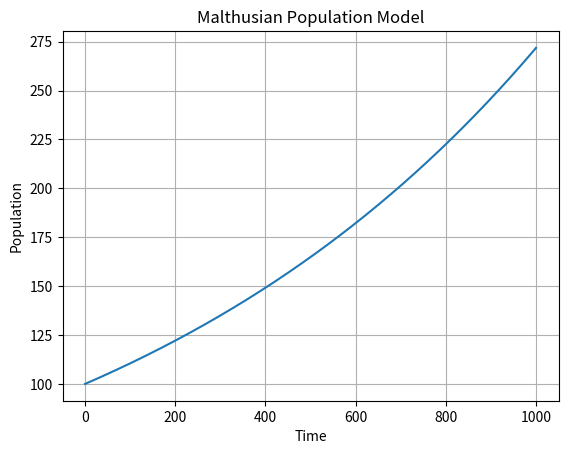

Source code (Python): (Note: this script raises an exception after producing the figure.)
import numpy as np
from scipy.integrate import odeint
import matplotlib.pyplot as plt

# 1. 定义马尔萨斯人口模型的微分方程
def malthusian_model(P, t, r):
    dPdt = r * P
    return dPdt
# 在定义微分方程函数时，时间变量 t 必须放在第二个位置；从第三个位置开始才是你要额外传递的参数。


# 2. 参数设置
r = 0.001          # 人口增长率
P0 = 100           # 初始人口数量
t = np.linspace(0, 1000, 1000)  # 时间范围

# 3. 求解微分方程
P = odeint(malthusian_model, P0, t, args=(r,))

# 4. 绘图
plt.plot(t, P)
plt.xlabel('Time')
plt.ylabel('Population')
plt.title('Malthusian Population Model')
plt.grid(True)
plt.show()

seaborn美化




